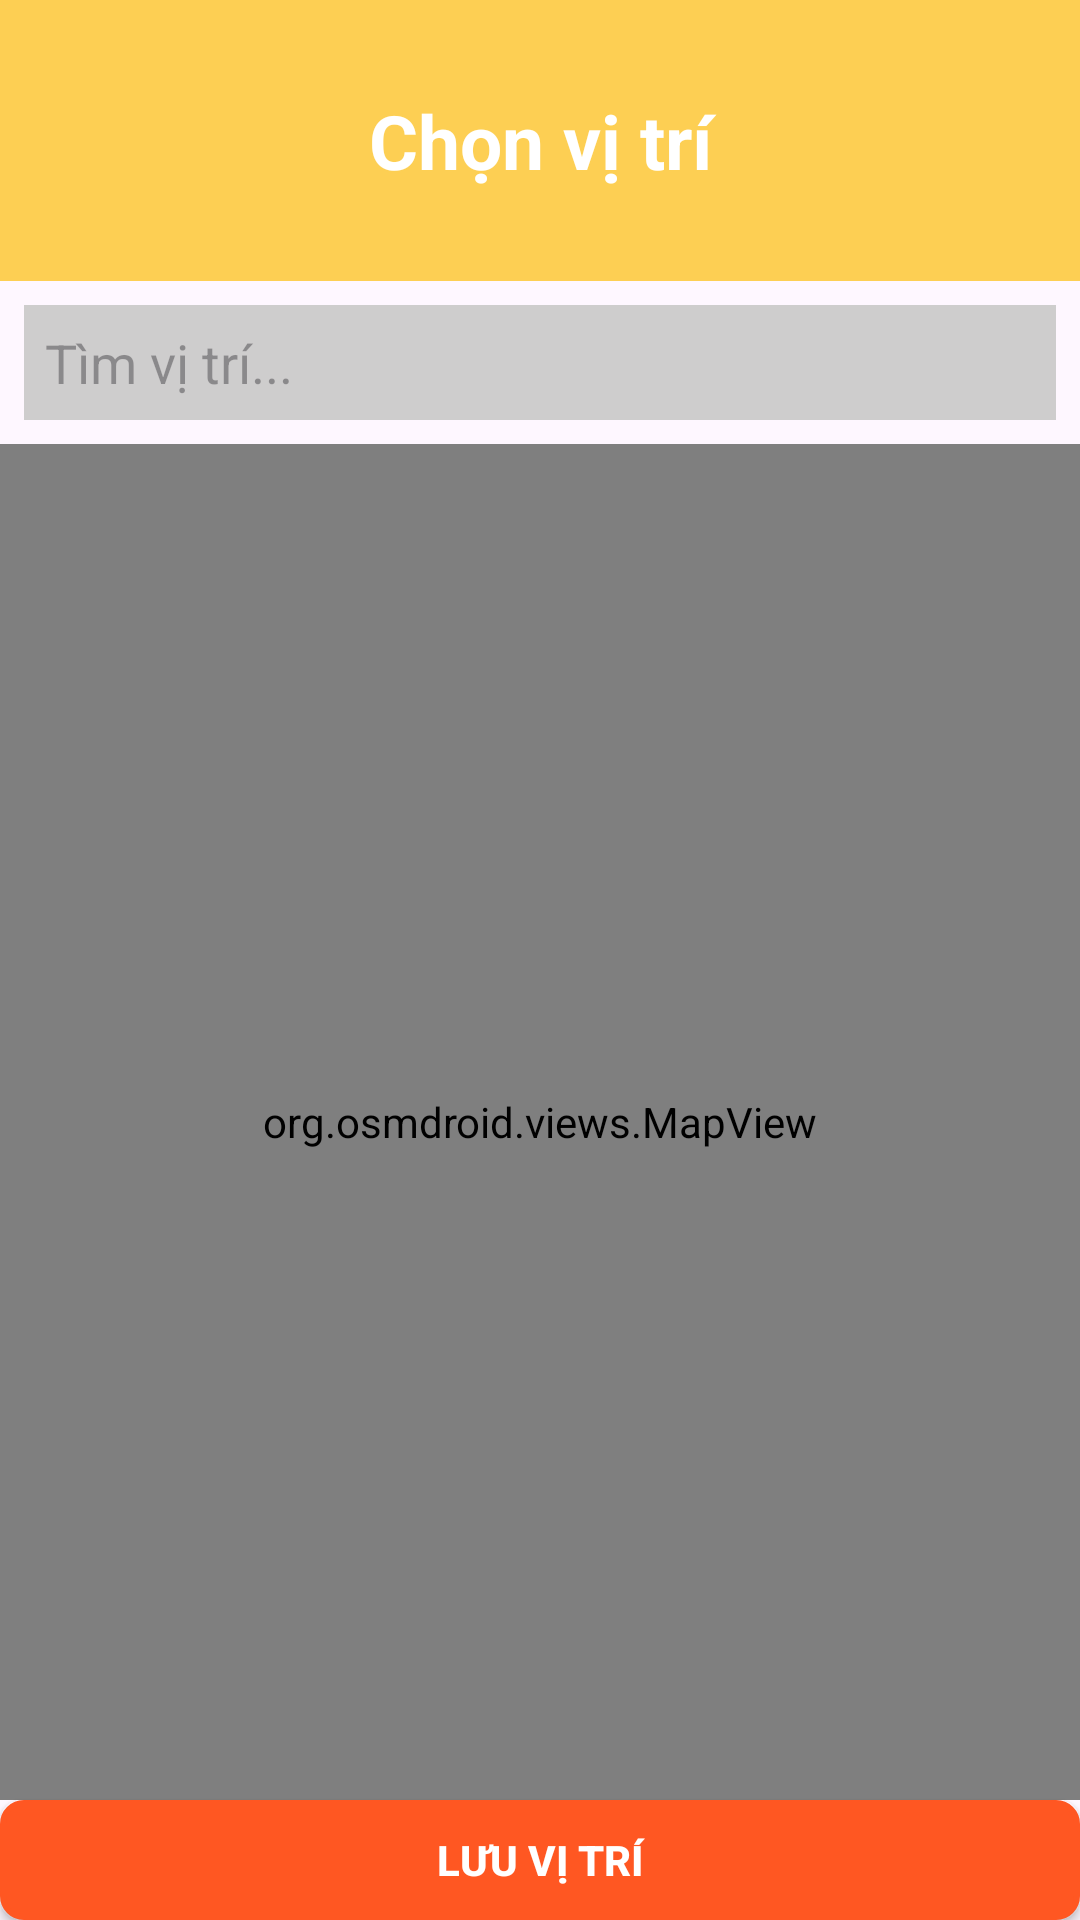

Produce the Android XML layout that renders to this screen, including the resource entries it uses.
<!-- AndroidManifest.xml: application theme Theme.ProjectLL1 -->
<!-- res/layout/activity_choose_location.xml -->
<?xml version="1.0" encoding="utf-8"?>
<LinearLayout xmlns:android="http://schemas.android.com/apk/res/android"
    xmlns:app="http://schemas.android.com/apk/res-auto"
    xmlns:tools="http://schemas.android.com/tools"
    android:id="@+id/main"
    android:layout_width="match_parent"
    android:layout_height="match_parent"
    android:orientation="vertical"
    tools:context=".presentation.ui.ChooseLocationActivity">

    <FrameLayout
        android:id="@+id/frame_header_order"
        android:layout_width="match_parent"
        android:layout_height="wrap_content">

        <TextView
            android:layout_width="match_parent"
            android:layout_height="wrap_content"
            android:background="#FDCF53"
            android:gravity="center"
            android:paddingVertical="30dp"
            android:text="Chọn vị trí"
            android:textColor="@color/white"
            android:textSize="25sp"
            android:textStyle="bold" />

        <androidx.appcompat.widget.AppCompatImageView
            android:id="@+id/iBtnBack"
            android:layout_width="40dp"
            android:layout_height="40dp"
            android:layout_gravity="start|center_vertical"
            android:layout_marginHorizontal="10dp"
            android:background="@drawable/bg_search_view"
            android:clickable="true"
            android:contentDescription="Back"
            android:focusable="true"
            android:foreground="?attr/selectableItemBackgroundBorderless"
            android:padding="8dp"
            android:src="@drawable/im_arrow_back"
            app:tint="#FF5722" />
    </FrameLayout>

    <AutoCompleteTextView
        android:id="@+id/edtSearch"
        android:layout_width="match_parent"
        android:layout_height="wrap_content"
        android:layout_margin="8dp"
        android:background="#CECDCD"
        android:hint="Tìm vị trí..."
        android:imeOptions="actionSearch"
        android:padding="7dp"
        android:singleLine="true" />

    <org.osmdroid.views.MapView
        android:id="@+id/mapView"
        android:layout_width="match_parent"
        android:layout_height="0dp"
        android:layout_weight="1" />

    <androidx.appcompat.widget.AppCompatButton
        android:id="@+id/btnSaveLocation"
        android:layout_width="match_parent"
        android:layout_height="wrap_content"
        android:background="@drawable/button_v2"
        android:minHeight="40dp"
        android:paddingHorizontal="20dp"
        android:paddingVertical="10dp"
        android:text="Lưu vị trí"
        android:textColor="#FFFFFF"
        android:textStyle="bold" />
</LinearLayout>
<!-- resources referenced by this layout -->
<resources>
  <color name="white">#FFFFFFFF</color>
  <!-- drawable button_v2 (drawable) -->
  <?xml version="1.0" encoding="utf-8"?>
  <shape xmlns:android="http://schemas.android.com/apk/res/android"
      android:shape="rectangle">
  
      
      <corners android:radius="7dp"/>
  
      
      <solid android:color="#FF5722"/>
  
      
      <stroke
          android:width="2dp"
          android:color="#FF5722"/>
  </shape>
  <style name="Theme.ProjectLL1" parent="Base.Theme.ProjectLL1" />
  <style name="Base.Theme.ProjectLL1" parent="Theme.Material3.DayNight.NoActionBar">
          
          
      </style>
</resources>
